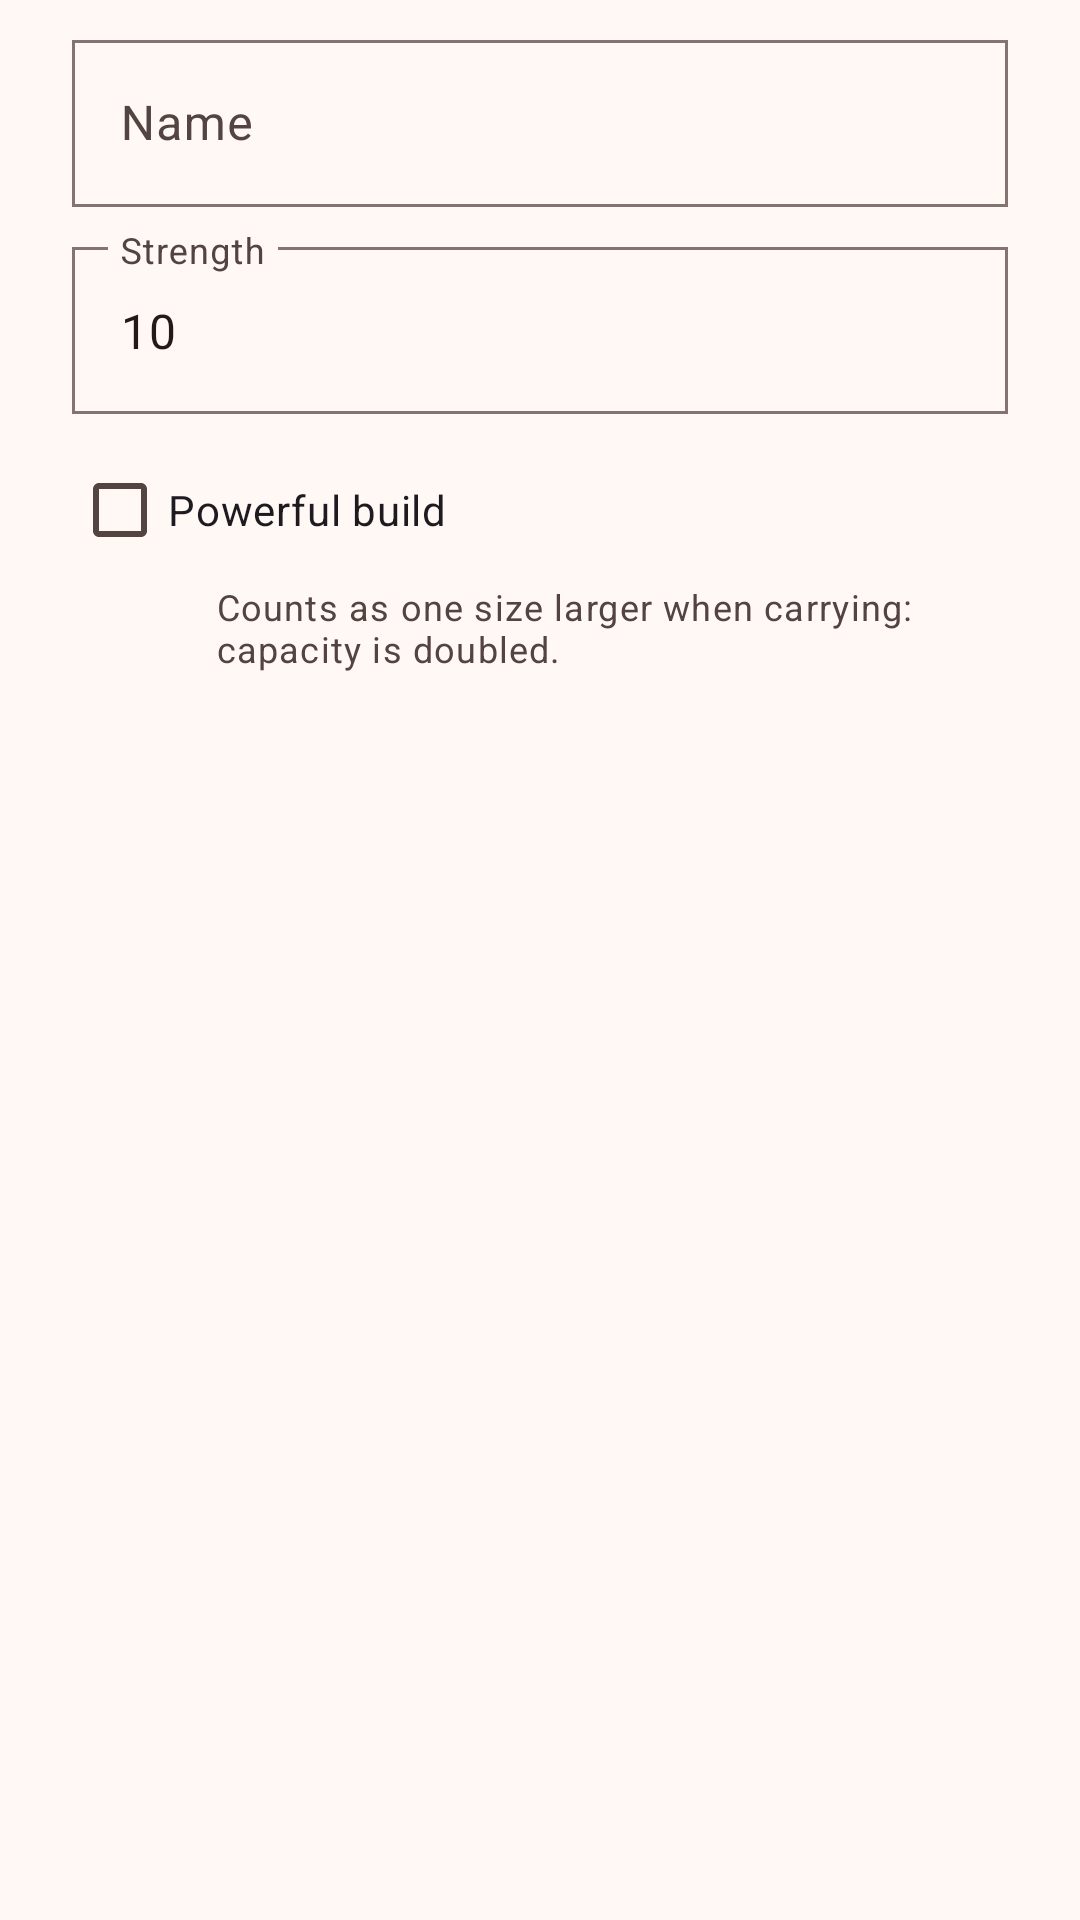

The Android layout XML behind this screen, and the referenced resources:
<!-- AndroidManifest.xml: application theme Theme.BagOfHolding -->
<!-- res/layout/dialog_character.xml -->
<?xml version="1.0" encoding="utf-8"?>
<ScrollView xmlns:android="http://schemas.android.com/apk/res/android"
    android:layout_width="match_parent"
    android:layout_height="wrap_content">

    <LinearLayout
        android:layout_width="match_parent"
        android:layout_height="wrap_content"
        android:orientation="vertical"
        android:paddingHorizontal="24dp"
        android:paddingTop="8dp">

        <com.google.android.material.textfield.TextInputLayout
            android:id="@+id/inputName"
            android:layout_width="match_parent"
            android:layout_height="wrap_content"
            android:hint="@string/hint_name">

            <com.google.android.material.textfield.TextInputEditText
                android:id="@+id/editName"
                android:layout_width="match_parent"
                android:layout_height="wrap_content"
                android:inputType="textPersonName|textCapWords"
                android:maxLength="60" />
        </com.google.android.material.textfield.TextInputLayout>

        <com.google.android.material.textfield.TextInputLayout
            android:id="@+id/inputStrength"
            android:layout_width="match_parent"
            android:layout_height="wrap_content"
            android:layout_marginTop="8dp"
            android:hint="@string/hint_strength">

            <com.google.android.material.textfield.TextInputEditText
                android:id="@+id/editStrength"
                android:layout_width="match_parent"
                android:layout_height="wrap_content"
                android:inputType="number"
                android:maxLength="2"
                android:text="10" />
        </com.google.android.material.textfield.TextInputLayout>

        <com.google.android.material.checkbox.MaterialCheckBox
            android:id="@+id/checkPowerfulBuild"
            android:layout_width="match_parent"
            android:layout_height="wrap_content"
            android:layout_marginTop="8dp"
            android:text="@string/powerful_build" />

        <TextView
            android:layout_width="match_parent"
            android:layout_height="wrap_content"
            android:layout_marginStart="48dp"
            android:text="@string/powerful_build_hint"
            android:textAppearance="?attr/textAppearanceBodySmall"
            android:textColor="?attr/colorOnSurfaceVariant" />
    </LinearLayout>
</ScrollView>
<!-- resources referenced by this layout -->
<resources>
  <string name="hint_name">Name</string>
  <string name="hint_strength">Strength</string>
  <string name="powerful_build">Powerful build</string>
  <string name="powerful_build_hint">Counts as one size larger when carrying: capacity is doubled.</string>
  <color name="boh_primary">#8C1D18</color>
  <color name="boh_on_primary">#FFFFFF</color>
  <color name="boh_primary_container">#FFDAD5</color>
  <color name="boh_on_primary_container">#410001</color>
  <color name="boh_secondary">#765A0B</color>
  <color name="boh_on_secondary">#FFFFFF</color>
  <color name="boh_secondary_container">#FFDF9B</color>
  <color name="boh_on_secondary_container">#251A00</color>
  <color name="boh_tertiary">#4C6544</color>
  <color name="boh_on_tertiary">#FFFFFF</color>
  <color name="boh_tertiary_container">#CEEBC1</color>
  <color name="boh_on_tertiary_container">#0A2006</color>
  <color name="boh_error">#BA1A1A</color>
  <color name="boh_on_error">#FFFFFF</color>
  <color name="boh_surface">#FFF8F5</color>
  <color name="boh_on_surface">#231918</color>
  <color name="boh_surface_variant">#F5DDDA</color>
  <color name="boh_on_surface_variant">#534341</color>
  <color name="boh_outline">#857371</color>
  <color name="boh_outline_variant">#D8C2BF</color>
  <color name="boh_surface_container_lowest">#FFFFFF</color>
  <color name="boh_surface_container_low">#FFF0EE</color>
  <color name="boh_surface_container">#FCEAE7</color>
  <color name="boh_surface_container_high">#F6E4E1</color>
  <color name="boh_surface_container_highest">#F1DEDC</color>
  <style name="ShapeAppearance.BagOfHolding.Square" parent="">
          <item name="cornerFamily">rounded</item>
          <item name="cornerSize">0dp</item>
      </style>
  <style name="Widget.BagOfHolding.Button" parent="Widget.Material3.Button">
          <item name="shapeAppearance">@style/ShapeAppearance.BagOfHolding.Square</item>
          <item name="shapeAppearanceOverlay">@style/ShapeAppearance.BagOfHolding.Square</item>
      </style>
  <style name="Widget.BagOfHolding.Fab" parent="Widget.Material3.FloatingActionButton.Primary">
          <item name="shapeAppearance">@style/ShapeAppearance.BagOfHolding.Square</item>
          <item name="shapeAppearanceOverlay">@style/ShapeAppearance.BagOfHolding.Square</item>
      </style>
  <style name="Widget.BagOfHolding.Snackbar" parent="Widget.Material3.Snackbar">
          <item name="shapeAppearance">@style/ShapeAppearance.BagOfHolding.Square</item>
          <item name="shapeAppearanceOverlay">@style/ShapeAppearance.BagOfHolding.Square</item>
      </style>
  <style name="TextAppearance.BagOfHolding.HeadlineSmall" parent="TextAppearance.Material3.HeadlineSmall">
          <item name="android:textStyle">bold</item>
      </style>
  <style name="TextAppearance.BagOfHolding.TitleLarge" parent="TextAppearance.Material3.TitleLarge">
          <item name="android:textStyle">bold</item>
      </style>
  <style name="TextAppearance.BagOfHolding.TitleMedium" parent="TextAppearance.Material3.TitleMedium">
          <item name="android:textStyle">bold</item>
      </style>
  <style name="TextAppearance.BagOfHolding.TitleSmall" parent="TextAppearance.Material3.TitleSmall">
          <item name="android:textStyle">bold</item>
      </style>
  <style name="TextAppearance.BagOfHolding.LabelLarge" parent="TextAppearance.Material3.LabelLarge">
          <item name="android:textStyle">bold</item>
      </style>
  <dimen name="block_stroke">1dp</dimen>
  <dimen name="block_stroke_focused">3dp</dimen>
  <style name="MaterialAlertDialog.BagOfHolding" parent="MaterialAlertDialog.Material3">
          <item name="shapeAppearance">@style/ShapeAppearance.BagOfHolding.Square</item>
          <item name="shapeAppearanceOverlay">@style/ShapeAppearance.BagOfHolding.Square</item>
      </style>
</resources>
